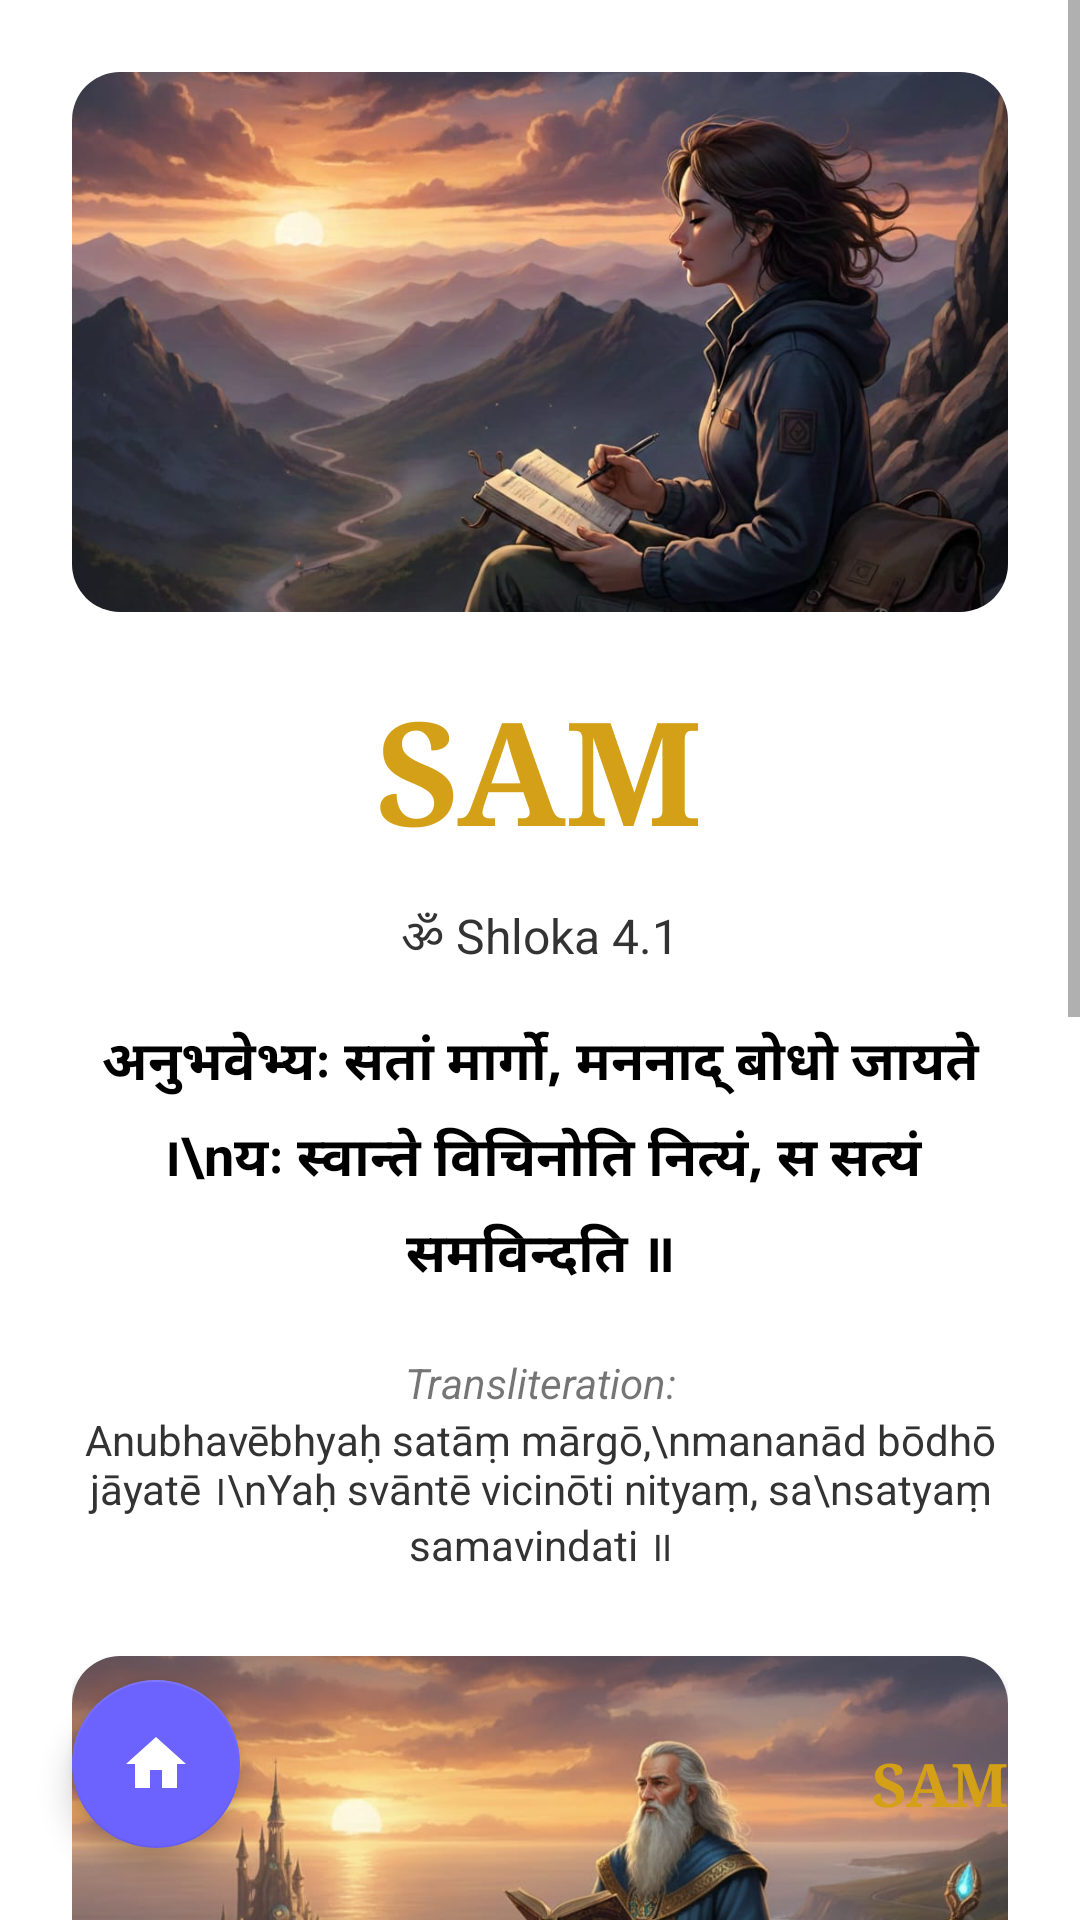

Layout XML and referenced resources for this Android screen:
<!-- AndroidManifest.xml: application theme Theme.JivanSaarthi -->
<!-- res/layout/activity_sam_shlok1_1.xml -->
<?xml version="1.0" encoding="utf-8"?>
<androidx.constraintlayout.widget.ConstraintLayout xmlns:android="http://schemas.android.com/apk/res/android"
    xmlns:app="http://schemas.android.com/apk/res-auto"
    android:layout_width="match_parent"
    android:layout_height="match_parent"
    android:background="#FFFFFF">

    <ScrollView
        android:layout_width="match_parent"
        android:layout_height="match_parent"
        android:fillViewport="true">

        <LinearLayout
            android:layout_width="match_parent"
            android:layout_height="wrap_content"
            android:orientation="vertical"
            android:padding="24dp">

            <androidx.cardview.widget.CardView
                android:layout_width="match_parent"
                android:layout_height="180dp"
                app:cardCornerRadius="16dp"
                app:cardElevation="0dp">

                <ImageView
                    android:layout_width="match_parent"
                    android:layout_height="282dp"
                    android:scaleType="centerCrop"
                    android:src="@drawable/sam_home1" />
            </androidx.cardview.widget.CardView>

            <TextView
                android:layout_width="wrap_content"
                android:layout_height="wrap_content"
                android:layout_gravity="center"
                android:layout_marginTop="20dp"
                android:fontFamily="serif"
                android:text="SAM"
                android:textColor="#D4A017"
                android:textSize="48sp"
                android:textStyle="bold" />

            <TextView
                android:layout_width="wrap_content"
                android:layout_height="wrap_content"
                android:layout_gravity="center"
                android:layout_marginTop="12dp"
                android:text="ॐ Shloka 4.1"
                android:textColor="#333333"
                android:textSize="16sp" />

            <TextView
                android:layout_width="match_parent"
                android:layout_height="wrap_content"
                android:layout_marginTop="16dp"
                android:gravity="center"
                android:lineSpacingExtra="8dp"
                android:text="अनुभवेभ्यः सतां मार्गो, मननाद् बोधो जायते ।\nयः स्वान्ते विचिनोति नित्यं, स सत्यं समविन्दति ॥"
                android:textColor="#000000"
                android:textSize="18sp"
                android:textStyle="bold" />

            <TextView
                android:layout_width="match_parent"
                android:layout_height="wrap_content"
                android:layout_marginTop="20dp"
                android:gravity="center"
                android:text="Transliteration:"
                android:textSize="14sp"
                android:textStyle="italic" />

            <TextView
                android:layout_width="match_parent"
                android:layout_height="wrap_content"
                android:gravity="center"
                android:text="Anubhavēbhyaḥ satāṃ mārgō,\nmananād bōdhō jāyatē ।\nYaḥ svāntē vicinōti nityaṃ, sa\nsatyaṃ samavindati ॥"
                android:textColor="#333333"
                android:textSize="14sp" />

            <View
                android:layout_width="match_parent"
                android:layout_height="26dp" />

            <androidx.cardview.widget.CardView
                android:layout_width="match_parent"
                android:layout_height="180dp"
                app:cardCornerRadius="16dp">

                <ImageView
                    android:layout_width="match_parent"
                    android:layout_height="267dp"
                    android:scaleType="centerCrop"
                    android:src="@drawable/sam_home2" />
            </androidx.cardview.widget.CardView>

            <TextView
                android:layout_width="match_parent"
                android:layout_height="wrap_content"
                android:layout_marginTop="24dp"
                android:gravity="center"
                android:text="Meaning:"
                android:textStyle="bold"
                android:textSize="18sp" />

            <TextView
                android:layout_width="match_parent"
                android:layout_height="wrap_content"
                android:gravity="center"
                android:padding="12dp"
                android:text="“From experiences comes the noble path, and from reflection comes true awakening. One who constantly looks within finds the ultimate truth.”"
                android:textColor="#333333"
                android:textSize="16sp" />

            <TextView
                android:layout_width="match_parent"
                android:layout_height="wrap_content"
                android:layout_marginTop="16dp"
                android:gravity="center"
                android:text="Explanation:"
                android:textStyle="bold"
                android:textSize="18sp" />

            <TextView
                android:layout_width="match_parent"
                android:layout_height="wrap_content"
                android:layout_marginBottom="100dp"
                android:gravity="center"
                android:padding="12dp"
                android:lineSpacingExtra="4dp"
                android:text="This shloka captures the essence of SAM — that every student can become their own teacher by reflecting on their experiences. Real growth happens not just by doing, but by thinking deeply about what we have done."
                android:textColor="#333333"
                android:textSize="16sp" />

        </LinearLayout>
    </ScrollView>

    <com.google.android.material.floatingactionbutton.FloatingActionButton
        android:id="@+id/fabHomeSAM1_1"
        android:layout_width="wrap_content"
        android:layout_height="wrap_content"
        android:layout_marginStart="24dp"
        android:layout_marginBottom="24dp"
        app:srcCompat="@drawable/ic_home"
        app:backgroundTint="#6C63FF"
        app:elevation="6dp"
        app:layout_constraintBottom_toBottomOf="parent"
        app:layout_constraintStart_toStartOf="parent"
        app:tint="#FFFFFF" />

    <TextView
        android:layout_width="wrap_content"
        android:layout_height="wrap_content"
        android:layout_marginEnd="24dp"
        android:layout_marginBottom="32dp"
        android:id="@+id/sam_shlok1_1LABEL"
        android:fontFamily="serif"
        android:text="SAM"
        android:textColor="#D4A017"
        android:textSize="20sp"
        android:textStyle="bold"
        app:layout_constraintBottom_toBottomOf="parent"
        app:layout_constraintEnd_toEndOf="parent" />

</androidx.constraintlayout.widget.ConstraintLayout>
<!-- resources referenced by this layout -->
<resources>
  <!-- drawable ic_home (drawable) -->
  <vector android:height="24dp" android:tint="#3A2BDB"
      android:viewportHeight="24" android:viewportWidth="24"
      android:width="24dp" xmlns:android="http://schemas.android.com/apk/res/android">
      <path android:fillColor="@android:color/white" android:pathData="M10,20v-6h4v6h5v-8h3L12,3 2,12h3v8z"/>
  </vector>
  <!-- drawable sam_home1: jpeg bitmap (drawable, 90180 bytes) -->
  <!-- drawable sam_home2: jpeg bitmap (drawable, 83934 bytes) -->
  <style name="Theme.JivanSaarthi" parent="Theme.MaterialComponents.DayNight.DarkActionBar">
          
          <item name="colorPrimary">@color/jps1</item>
          <item name="colorPrimaryVariant">@color/jps2</item>
          <item name="colorOnPrimary">@color/white</item>
          
          <item name="colorSecondary">@color/teal_200</item>
          <item name="colorSecondaryVariant">@color/teal_700</item>
          <item name="colorOnSecondary">@color/black</item>
          
          <item name="android:statusBarColor" tools:targetApi="l">?attr/colorPrimaryVariant</item>
          
      </style>
  <color name="jps1">#6562df</color>
  <color name="jps2">#FFFFFF</color>
  <color name="white">#FFFFFFFF</color>
  <color name="teal_200">#FF03DAC5</color>
  <color name="teal_700">#FF018786</color>
  <color name="black">#FF000000</color>
</resources>
